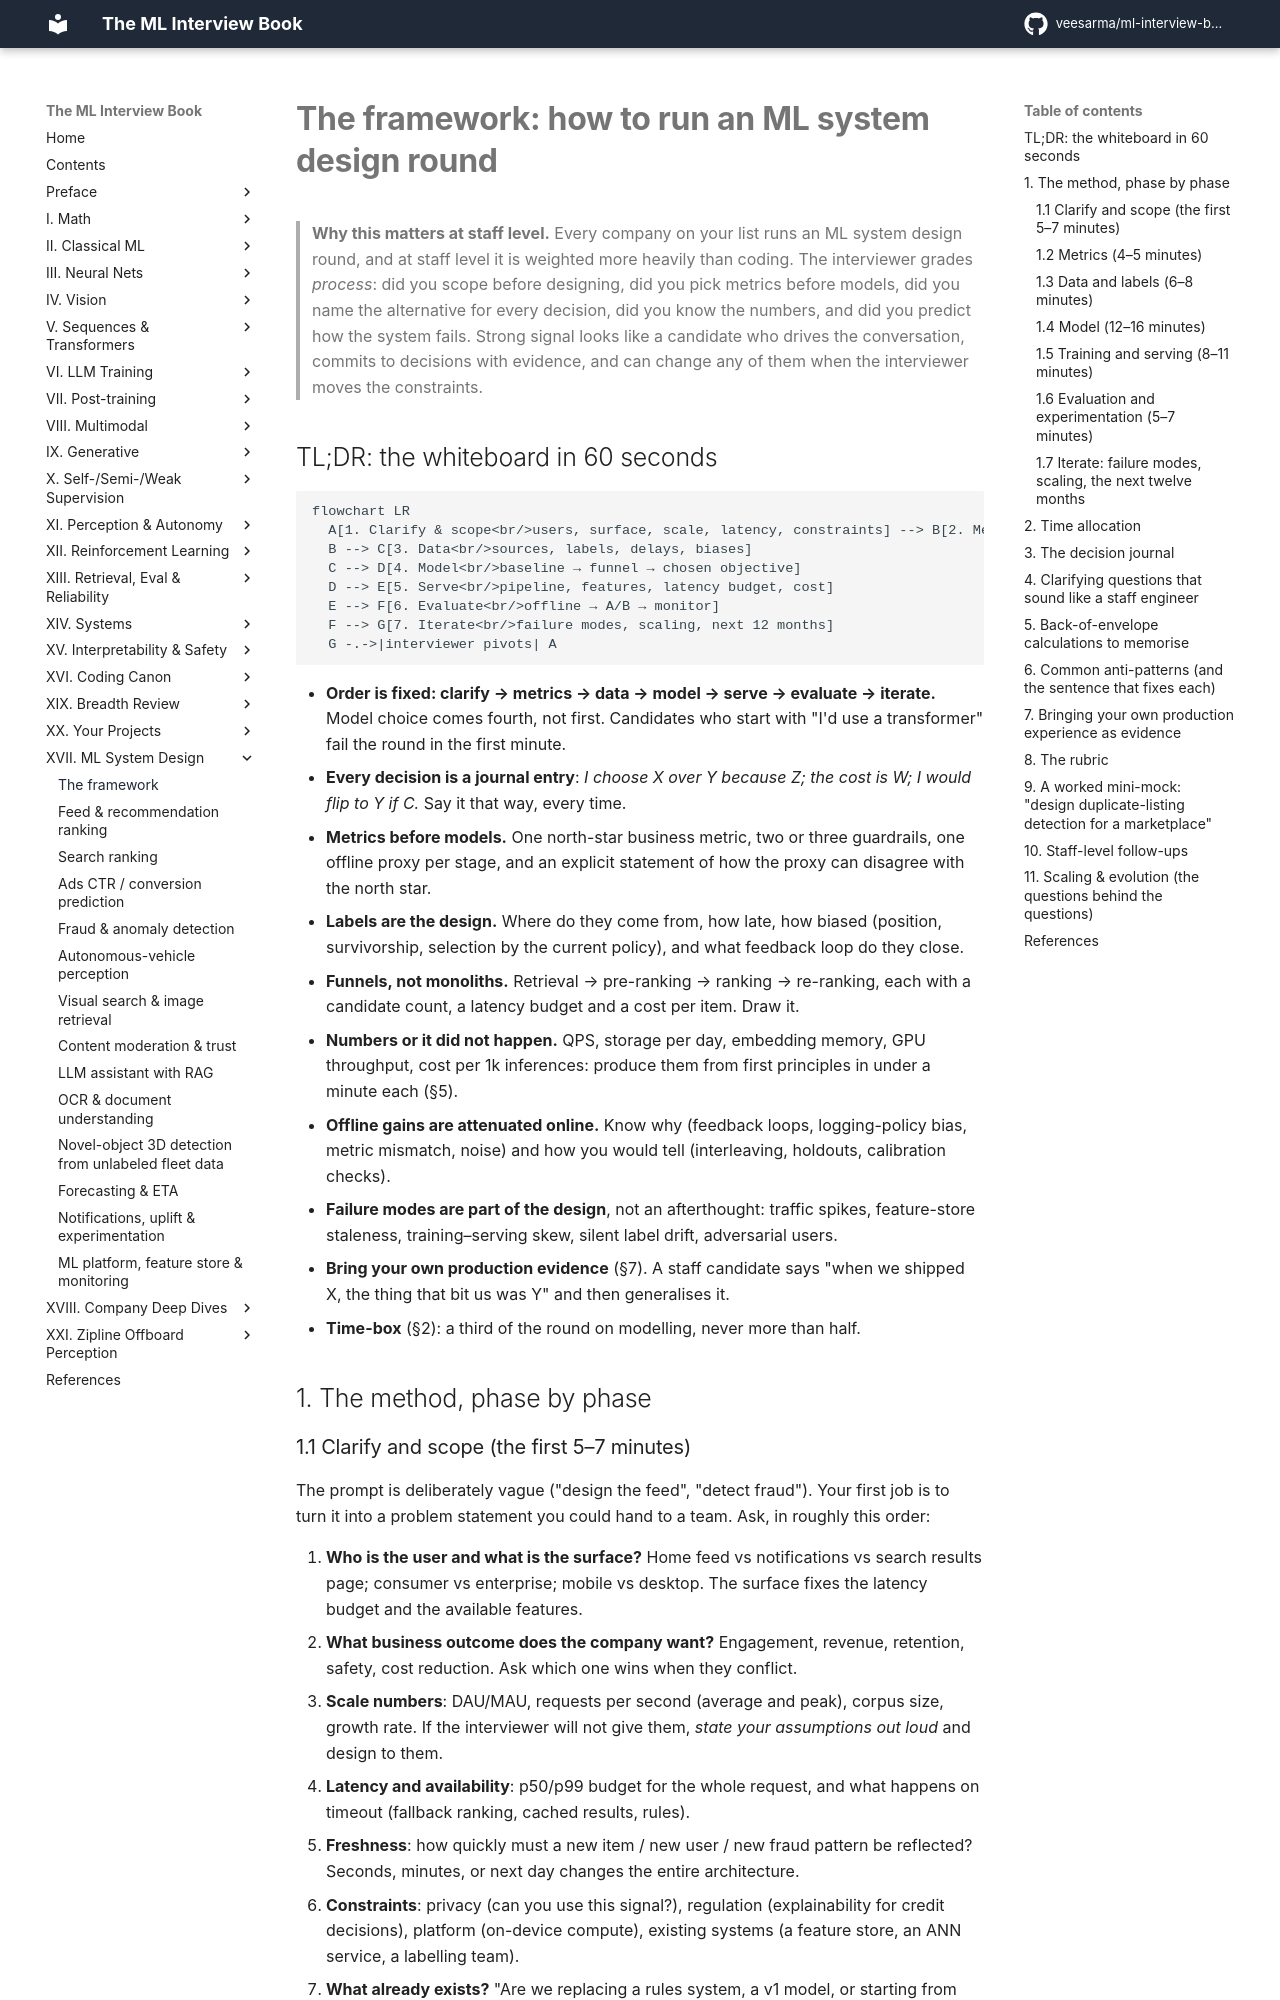

repository: veesarma/ml-interview-book · page: part17-ml-system-design/00-framework/index.html · generator: mkdocs

# The framework: how to run an ML system design round

> **Why this matters at staff level.** Every company on your list runs an ML system
> design round, and at staff level it is weighted more heavily than coding. The
> interviewer grades *process*: did you scope before designing, did you pick metrics
> before models, did you name the alternative for every decision, did you know the
> numbers, and did you predict how the system fails. Strong signal looks like a
> candidate who drives the conversation, commits to decisions with evidence, and can
> change any of them when the interviewer moves the constraints.

## TL;DR: the whiteboard in 60 seconds

```mermaid
flowchart LR
  A[1. Clarify & scope<br/>users, surface, scale, latency, constraints] --> B[2. Metrics<br/>business, guardrail, offline proxy]
  B --> C[3. Data<br/>sources, labels, delays, biases]
  C --> D[4. Model<br/>baseline → funnel → chosen objective]
  D --> E[5. Serve<br/>pipeline, features, latency budget, cost]
  E --> F[6. Evaluate<br/>offline → A/B → monitor]
  F --> G[7. Iterate<br/>failure modes, scaling, next 12 months]
  G -.->|interviewer pivots| A
```

- **Order is fixed: clarify → metrics → data → model → serve → evaluate → iterate.**
  Model choice comes fourth, not first. Candidates who start with "I'd use a
  transformer" fail the round in the first minute.
- **Every decision is a journal entry**: *I choose X over Y because Z; the cost is W;
  I would flip to Y if C.* Say it that way, every time.
- **Metrics before models.** One north-star business metric, two or three
  guardrails, one offline proxy per stage, and an explicit statement of how the
  proxy can disagree with the north star.
- **Labels are the design.** Where do they come from, how late, how biased (position,
  survivorship, selection by the current policy), and what feedback loop do they close.
- **Funnels, not monoliths.** Retrieval → pre-ranking → ranking → re-ranking, each
  with a candidate count, a latency budget and a cost per item. Draw it.
- **Numbers or it did not happen.** QPS, storage per day, embedding memory, GPU
  throughput, cost per 1k inferences: produce them from first principles in under a
  minute each (§5).
- **Offline gains are attenuated online.** Know why (feedback loops, logging-policy
  bias, metric mismatch, noise) and how you would tell (interleaving, holdouts,
  calibration checks).
- **Failure modes are part of the design**, not an afterthought: traffic spikes,
  feature-store staleness, training–serving skew, silent label drift, adversarial
  users.
- **Bring your own production evidence** (§7). A staff candidate says "when we shipped
  X, the thing that bit us was Y" and then generalises it.
- **Time-box** (§2): a third of the round on modelling, never more than half.

## 1. The method, phase by phase
